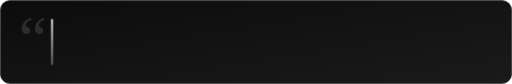
t = 0.00 s
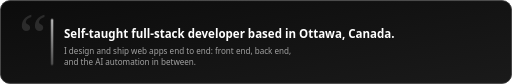
t = 2.00 s
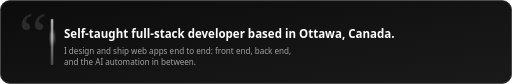
t = 3.35 s
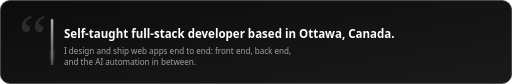
t = 5.15 s
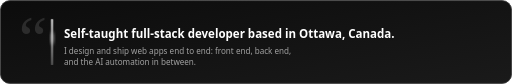
t = 7.00 s
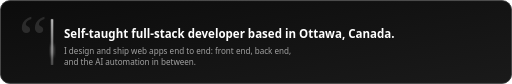
t = 8.28 s

The animated SVG that drew these frames (rendered in a browser with its animation timeline set to each time). Animation: 2 SMIL elements (animate=2), 17 CSS @keyframes rules; frames cover the first 8.28 s, repeats indefinitely.

<?xml version="1.0" encoding="UTF-8"?>
<svg xmlns="http://www.w3.org/2000/svg" xmlns:xlink="http://www.w3.org/1999/xlink" viewBox="0 0 1200 196" width="1200" height="196" role="img" aria-label="Self-taught full-stack developer based in Ottawa, Canada. I design and ship web apps end to end: front end, back end, and the AI automation in between.">
  <title>About Nicolas Alkhoury</title>
  <defs>
    <linearGradient id="card" x1="0" y1="0" x2="1" y2="1">
      <stop offset="0" stop-color="#1A1A1A"/>
      <stop offset="1" stop-color="#262626"/>
    </linearGradient>
    <linearGradient id="num" x1="0" y1="0" x2="1" y2="0">
      <stop offset="0" stop-color="#FFFFFF"/>
      <stop offset="1" stop-color="#A1A1A1"/>
    </linearGradient>
    <filter id="soft" x="-50%" y="-50%" width="200%" height="200%"><feGaussianBlur stdDeviation="5"/></filter>
    <linearGradient id="sheen" x1="0" y1="0" x2="1" y2="0">
      <stop offset="0" stop-color="#FFFFFF" stop-opacity="0"/>
      <stop offset="0.5" stop-color="#FFFFFF" stop-opacity="0.09"/>
      <stop offset="1" stop-color="#FFFFFF" stop-opacity="0"/>
    </linearGradient>
    <linearGradient id="panel" x1="0" y1="0" x2="1" y2="1">
      <stop offset="0" stop-color="#0C0C0C"/>
      <stop offset="1" stop-color="#1A1A1A"/>
    </linearGradient>
    <linearGradient id="rule" x1="0" y1="0" x2="0" y2="1"><stop offset="0" stop-color="#FFFFFF"/><stop offset="1" stop-color="#636363"/></linearGradient>
  </defs>
  <style>
    @keyframes rise { from { opacity: 0; transform: translateY(14px); } }
    @keyframes fade { from { opacity: 0; } }
    @keyframes draw { from { stroke-dashoffset: 1; } }
    @keyframes sweep { 0% { stroke-dasharray: 0 100; opacity: 0; } 8% { opacity: 1; } }
    @keyframes grow { from { transform: scaleY(0); } }
    @keyframes pop { 0% { opacity: 0; transform: scale(0); } 70% { transform: scale(1.3); } }
    @keyframes pulse { 50% { opacity: 0.45; } }
    .rise, .tile, .building, .goal { animation: rise 0.7s cubic-bezier(0.2, 0.7, 0.2, 1) both; }
    .fade, .segment, .hour { animation: fade 0.6s ease-out both; }
    .line { animation: draw 1.8s cubic-bezier(0.45, 0, 0.2, 1) both; }
    .progress { animation: sweep 1.5s cubic-bezier(0.45, 0, 0.2, 1) 0.3s both; }
    .day { transform-box: fill-box; transform-origin: bottom; animation: grow 0.9s cubic-bezier(0.2, 0.7, 0.2, 1) both; }
    .pop { transform-box: fill-box; transform-origin: center; animation: pop 0.5s ease-out both; }
    .pulse { animation: pulse 2.4s ease-in-out 2s infinite; }
    @keyframes beam { 70%, 100% { transform: translateX(1700px); } }
    @keyframes spin { to { transform: rotate(360deg); } }
    @keyframes breathe { 0%, 100% { opacity: 0.2; } 50% { opacity: 0.75; } }
    .beam { animation: beam 8s ease-in-out 2.4s infinite; }
    .hand { transform-box: view-box; transform-origin: 210px 216px; animation: spin 10s linear infinite; }
    .glow { animation: breathe 3.2s ease-in-out infinite; }
    @keyframes shine-s { 30%, 100% { transform: translateX(290px); } }
    @keyframes shine-m { 25%, 100% { transform: translateX(860px); } }
    @keyframes shine-l { 25%, 100% { transform: translateX(1680px); } }
    @keyframes nudge { 0%, 60%, 100% { transform: translateX(0); } 70% { transform: translateX(5px); } 80% { transform: translateX(0); } 90% { transform: translateX(3px); } }
    @keyframes ping { 0% { opacity: 0.7; transform: scale(1); } 80%, 100% { opacity: 0; transform: scale(2.8); } }
    @keyframes spot { 0%, 100% { opacity: 0; } 8% { opacity: 1; } 22% { opacity: 0; } }
    @keyframes float { 50% { transform: translateY(-10px); } }
    .shine-s { animation: shine-s 6s ease-in-out infinite both; }
    .shine-m { animation: shine-m 11s ease-in-out infinite both; }
    .shine-l { animation: shine-l 10s ease-in-out infinite both; }
    .nudge { animation: nudge 3.5s ease-in-out 2s infinite; }
    .ping { transform-box: fill-box; transform-origin: center; animation: ping 2.6s ease-out infinite; }
    .spot { animation: spot 9s ease-in-out infinite; }
    .float { animation: float 8s ease-in-out infinite; }
    .spin { transform-box: view-box; animation: spin 16s linear infinite; }
    @media (prefers-reduced-motion: reduce) { .hand, .comet, .beam { display: none; } .travel, .spin, .ping, .spot { display: none; } * { animation: none !important; } }
  </style>
  <rect x="1" y="1" width="1198" height="194" rx="22" fill="url(#panel)" stroke="#3A3A3A" stroke-width="2"/>
  <text class="float" style="animation-duration:7s" x="44" y="140" font-family="Georgia,'Times New Roman',serif" font-size="150" fill="#ffffff" fill-opacity="0.12">“</text>
  <rect x="120" y="44" width="4" height="108" rx="2" fill="url(#rule)"/>
  <rect class="travel" x="119" y="44" width="6" height="26" rx="3" fill="#FFFFFF" opacity="0" filter="url(#soft)">
    <animate attributeName="y" values="44;126" dur="3.6s" begin="2s" repeatCount="indefinite"/>
    <animate attributeName="opacity" values="0;0.9;0" dur="3.6s" begin="2s" repeatCount="indefinite"/>
  </rect>
  <text class="rise" style="animation-delay:100ms" x="150" y="88" font-family="'Segoe UI','Helvetica Neue',Helvetica,Arial,sans-serif" font-size="27" font-weight="700" fill="#FFFFFF">Self-taught full-stack developer based in Ottawa, Canada.</text>
  <text class="rise" style="animation-delay:260ms" x="150" y="126" font-family="'Segoe UI','Helvetica Neue',Helvetica,Arial,sans-serif" font-size="19" fill="#A1A1A1">I design and ship web apps end to end: front end, back end,</text>
  <text class="rise" style="animation-delay:380ms" x="150" y="152" font-family="'Segoe UI','Helvetica Neue',Helvetica,Arial,sans-serif" font-size="19" fill="#A1A1A1">and the AI automation in between.</text>
</svg>
